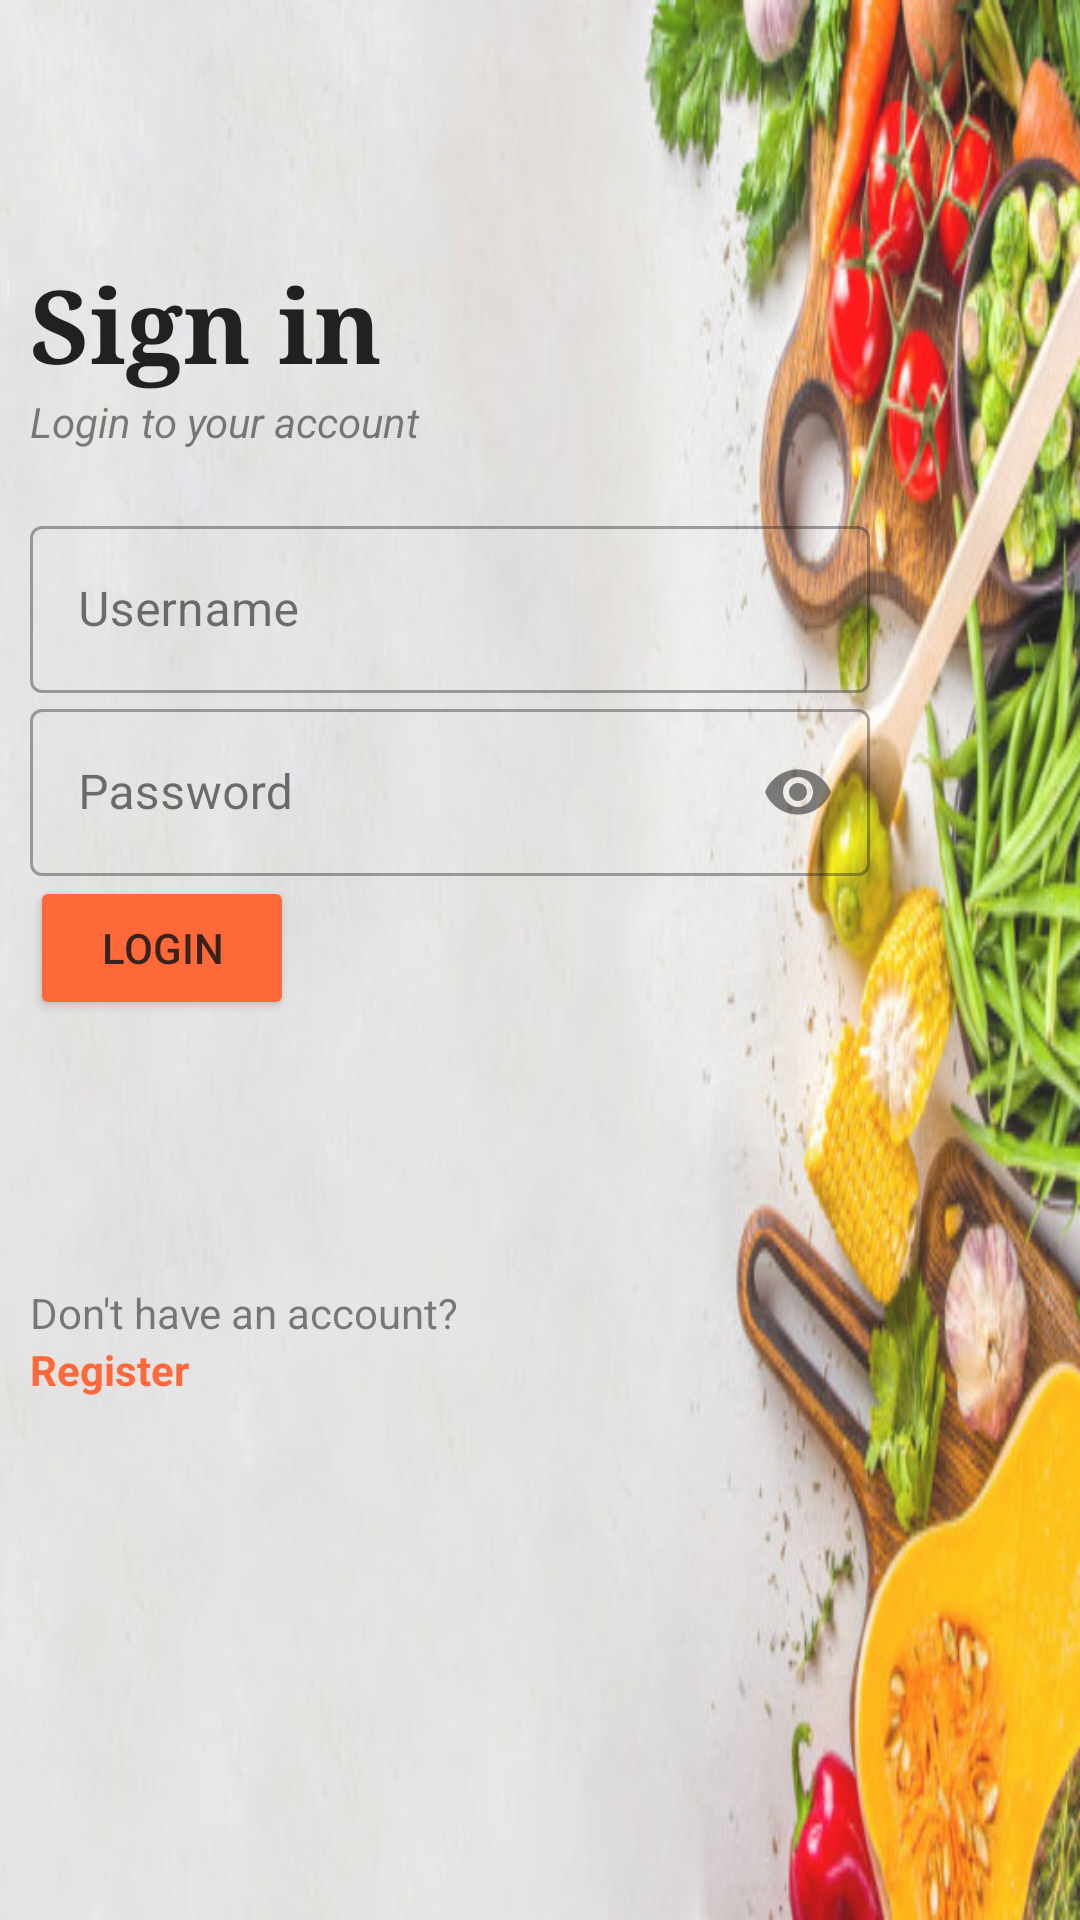

The Android layout XML behind this screen, and the referenced resources:
<!-- AndroidManifest.xml: application theme Theme.ChefItUpApp -->
<!-- res/layout/activity_login.xml -->
<?xml version="1.0" encoding="utf-8"?>
<LinearLayout xmlns:android="http://schemas.android.com/apk/res/android"
    xmlns:app="http://schemas.android.com/apk/res-auto"
    xmlns:tools="http://schemas.android.com/tools"
    android:layout_width="match_parent"
    android:layout_height="match_parent"
    android:alpha="0.9"
    android:background="@drawable/loginbackground"
    tools:context=".Login"
    android:orientation="vertical"
    android:padding="10dp">

    <TextView
        android:id="@+id/textView4"
        android:layout_width="wrap_content"
        android:layout_height="wrap_content"
        android:layout_marginTop="75dp"
        android:fontFamily="serif"
        android:text="Sign in"
        android:transitionName="logo_text"
        android:textColor="#090909"
        android:textSize="34sp"
        android:textStyle="bold" />

    <TextView
        android:id="@+id/textView6"
        android:layout_width="wrap_content"
        android:layout_height="wrap_content"
        android:text="Login to your account"
        android:transitionName="logo_desc"
        android:textStyle="italic" />

    <LinearLayout
        android:layout_width="280dp"
        android:layout_height="wrap_content"
        android:layout_marginTop="20dp"
        android:layout_marginBottom="10dp"
        android:orientation="vertical">

        <com.google.android.material.textfield.TextInputLayout
            android:id="@+id/editTextUsernameEmail"
            android:layout_width="280dp"
            android:layout_height="wrap_content"
            android:hint="Username"
            android:transitionName="username_tran"
            style="@style/Widget.MaterialComponents.TextInputLayout.OutlinedBox">

            <com.google.android.material.textfield.TextInputEditText
                android:id="@+id/editTextUsernameEmailText"
                android:layout_width="match_parent"
                android:layout_height="wrap_content"
                android:textSize="16sp" />
        </com.google.android.material.textfield.TextInputLayout>

        <com.google.android.material.textfield.TextInputLayout
            android:id="@+id/editTextPassword2"
            android:layout_width="280dp"
            android:layout_height="wrap_content"
            android:hint="Password"
            app:passwordToggleEnabled="true"
            android:transitionName="password_tran"
            style="@style/Widget.MaterialComponents.TextInputLayout.OutlinedBox">

            <com.google.android.material.textfield.TextInputEditText
                android:id="@+id/editTextPassword2Text"
                android:layout_width="match_parent"
                android:layout_height="wrap_content"
                android:inputType="textPassword"
                android:textSize="16sp" />
        </com.google.android.material.textfield.TextInputLayout>

        <Button
            android:id="@+id/button_Login"
            android:layout_width="wrap_content"
            android:layout_height="wrap_content"
            android:backgroundTint="#FF5722"
            android:onClick="loginUser"
            android:text="Login"
            android:transitionName="btn_tran" />

    </LinearLayout>

    <ProgressBar
        android:id="@+id/progressBar2"
        style="?android:attr/progressBarStyle"
        android:layout_width="wrap_content"
        android:layout_marginTop="10dp"
        android:layout_height="wrap_content"
        android:layout_gravity="center"
        android:visibility="invisible"
        tools:visibility="invisible" />

    <TextView
        android:id="@+id/textView7"
        android:layout_width="wrap_content"
        android:layout_height="wrap_content"
        android:layout_marginTop="20dp"
        android:text="Don't have an account?" />

    <TextView
        android:id="@+id/registerButton"
        android:layout_width="wrap_content"
        android:layout_height="wrap_content"
        android:text="Register"
        android:textColor="#FF5722"
        android:textStyle="bold" />
</LinearLayout>
<!-- resources referenced by this layout -->
<resources>
  <!-- drawable loginbackground: jpg bitmap (drawable, 64641 bytes) -->
  <style name="Theme.ChefItUpApp" parent="Theme.MaterialComponents.DayNight.NoActionBar">
          
          <item name="colorPrimary">@color/purple_500</item>
          <item name="colorPrimaryVariant">@color/purple_700</item>
          <item name="colorOnPrimary">@color/white</item>
          
          <item name="colorSecondary">@color/teal_200</item>
          <item name="colorSecondaryVariant">@color/teal_700</item>
          <item name="colorOnSecondary">@color/black</item>
          
          <item name="android:statusBarColor" tools:targetApi="l">?attr/colorPrimaryVariant</item>
          
      </style>
  <color name="purple_500">#FF6200EE</color>
  <color name="purple_700">#FF3700B3</color>
  <color name="white">#FFFFFFFF</color>
  <color name="teal_200">#FF03DAC5</color>
  <color name="teal_700">#FF018786</color>
  <color name="black">#FF000000</color>
</resources>
